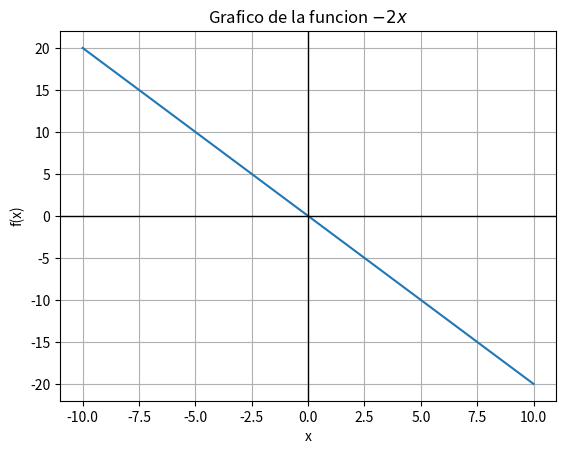

Python code for this plot:
import numpy as np
import matplotlib.pyplot as plt

#Definir funcion
def f(x):
    return (-2*x)

#Valores para x
x = np.linspace(-10, 10, 400)
y = f(x)

#Definir grafico
plt.plot(x,y)
plt.title(r'Grafico de la funcion ${-2x}$')
plt.xlabel('x')
plt.ylabel('f(x)')
plt.axhline(0, color = 'black', linewidth = 1)
plt.axvline(0, color = 'black', linewidth = 1)
plt.grid(True)
plt.show()
